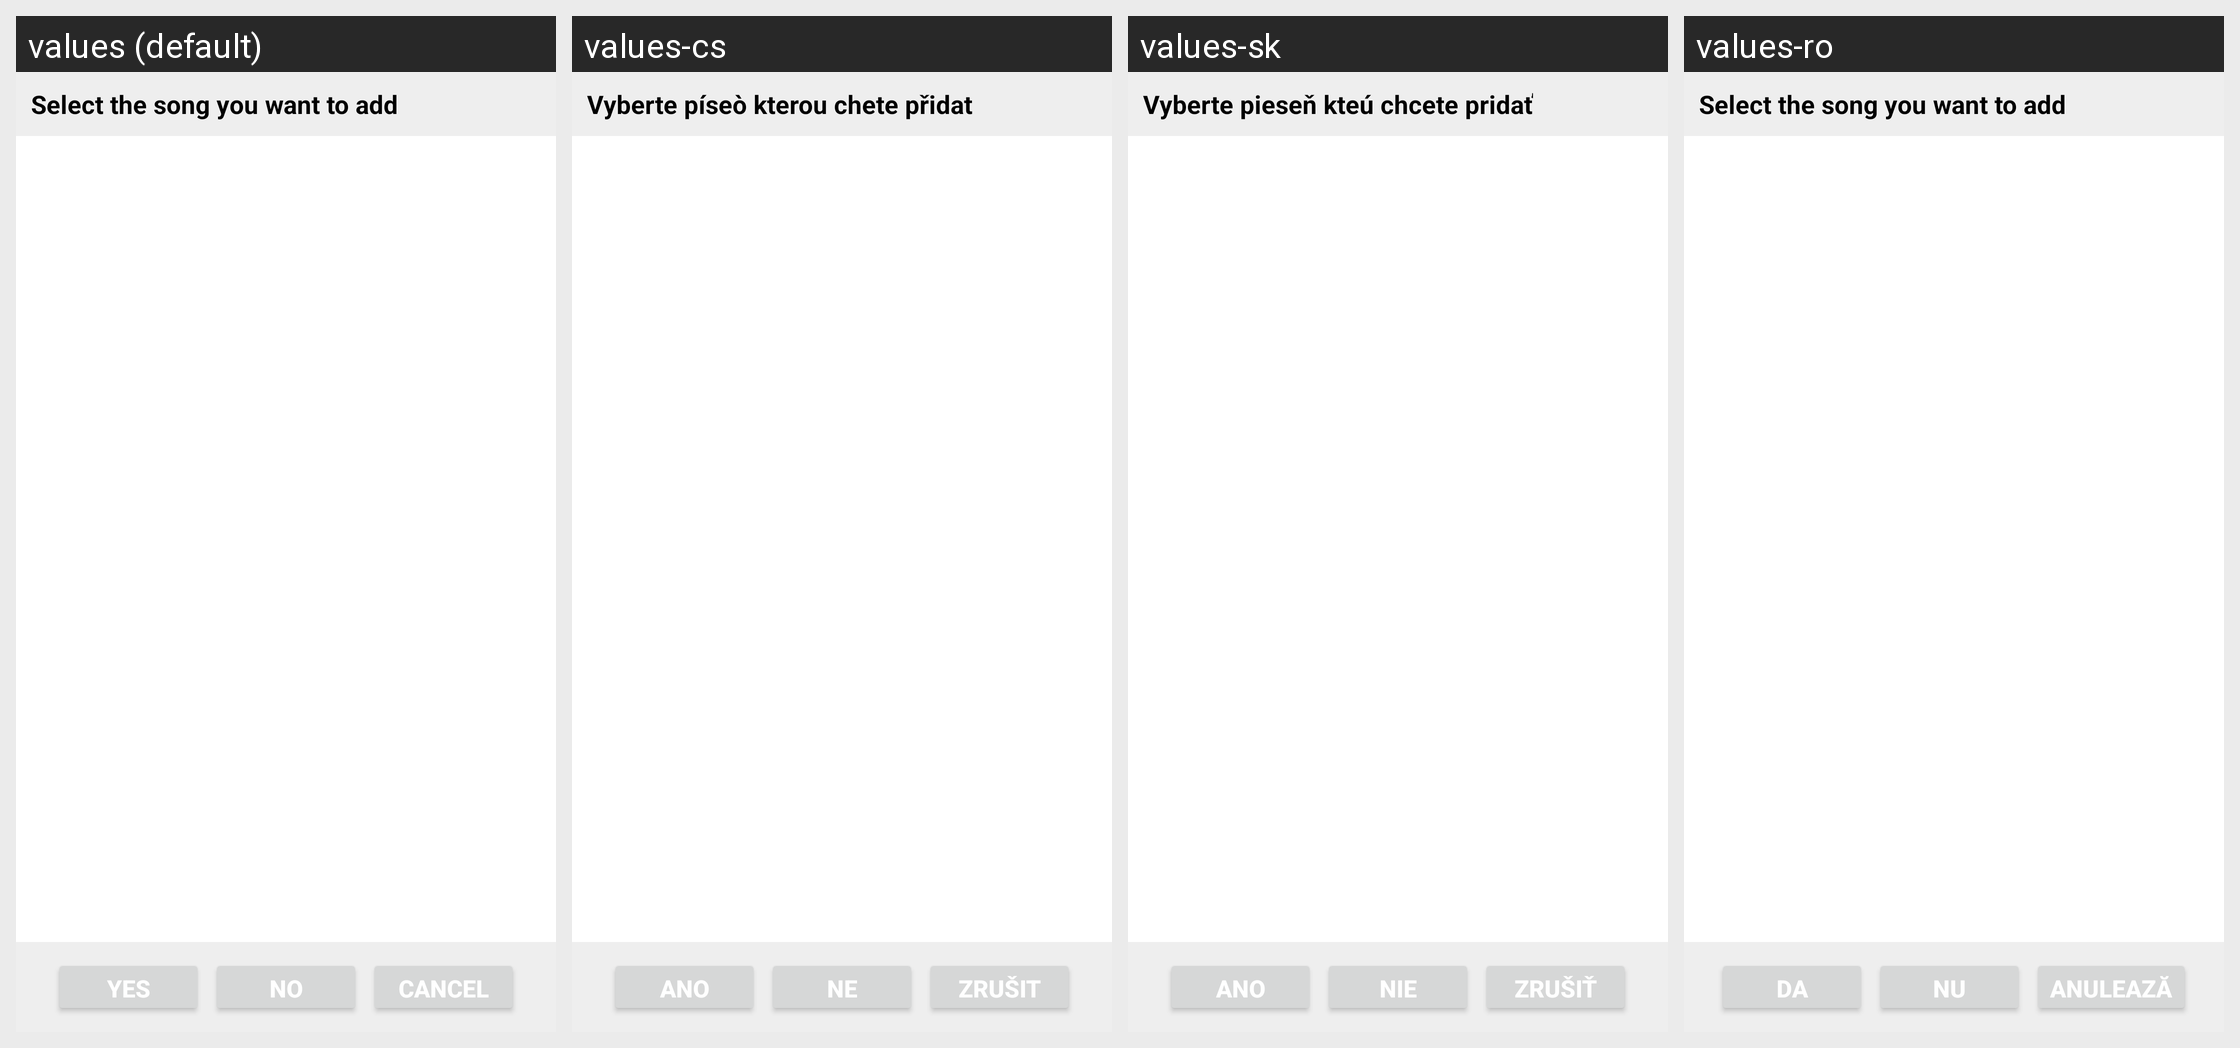

For this localized Android screen grid, give each drawn string resource with its value in every locale shown.
Android screen res/layout/dialog_select.xml rendered under 4 locales, left to right: values (default), values-cs, values-sk, values-ro. Device: Nexus 5 (rendered at 1080×1920; each locale shown at half size, 540×960, under a caption strip naming it); theme AppTheme.
Other locales in the repository, not shown: values-es-rES, values-pl, values-pt, values-pt-rBR, values-si, values-sv.
Strings drawn on this screen, with the default value and each locale's value (text and hints the layout hard-codes, and strings that could not be matched under every locale, appear in the picture but are not listed):

msg_select_song
  values: Select the song you want to add
  values-cs: Vyberte píseò kterou chete přidat
  values-sk: Vyberte pieseň kteú chcete pridať
  values-ro: Select the song you want to add  [not translated; the default value is used]

action_yes_label
  values: Yes
  values-cs: Ano
  values-sk: Ano
  values-ro: Da

action_no_label
  values: No
  values-cs: Ne
  values-sk: Nie
  values-ro: Nu

action_cancel_label
  values: Cancel
  values-cs: Zrušit
  values-sk: Zrušiť
  values-ro: Anulează
